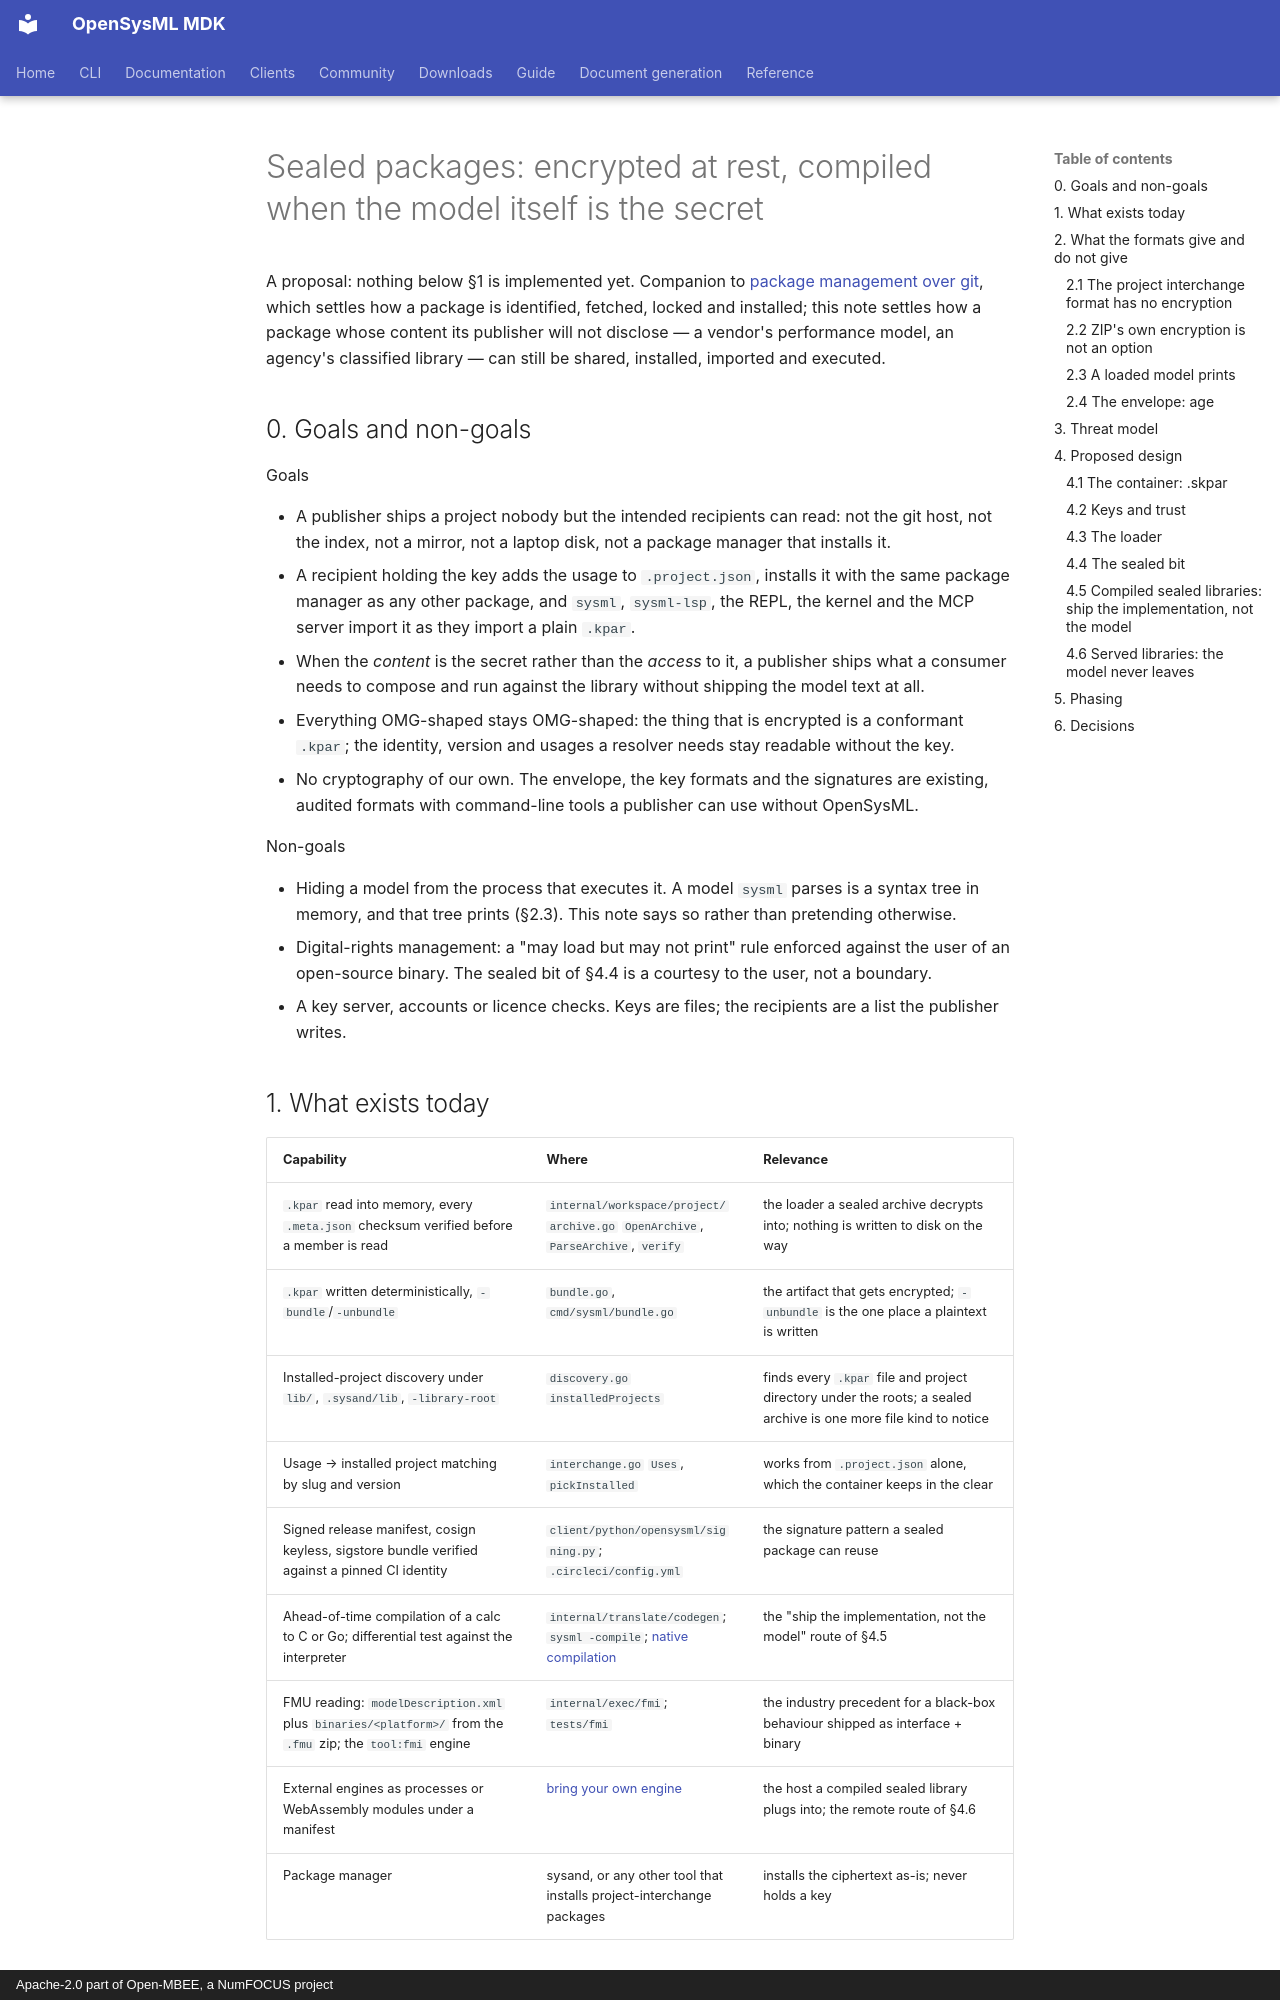

repository: Open-MBEE/OpenSysML · page: internals/design/sealed-packages/index.html · generator: mkdocs · copyright: Apache-2.0 part of Open-MBEE, a NumFOCUS project

# Sealed packages: encrypted at rest, compiled when the model itself is the secret

A proposal: nothing below §1 is implemented yet. Companion to
[package management over git](package-management.md), which settles how a package is identified,
fetched, locked and installed; this note settles how a package whose content its publisher will
not disclose — a vendor's performance model, an agency's classified library — can still be
shared, installed, imported and executed.

## 0. Goals and non-goals

Goals

- A publisher ships a project nobody but the intended recipients can read: not the git host, not
  the index, not a mirror, not a laptop disk, not a package manager that installs it.
- A recipient holding the key adds the usage to `.project.json`, installs it with the same
  package manager as any other package, and `sysml`, `sysml-lsp`, the REPL, the kernel and the
  MCP server import it as they import a plain `.kpar`.
- When the *content* is the secret rather than the *access* to it, a publisher ships what a
  consumer needs to compose and run against the library without shipping the model text at all.
- Everything OMG-shaped stays OMG-shaped: the thing that is encrypted is a conformant `.kpar`;
  the identity, version and usages a resolver needs stay readable without the key.
- No cryptography of our own. The envelope, the key formats and the signatures are existing,
  audited formats with command-line tools a publisher can use without OpenSysML.

Non-goals

- Hiding a model from the process that executes it. A model `sysml` parses is a syntax tree in
  memory, and that tree prints (§2.3). This note says so rather than pretending otherwise.
- Digital-rights management: a "may load but may not print" rule enforced against the user of an
  open-source binary. The sealed bit of §4.4 is a courtesy to the user, not a boundary.
- A key server, accounts or licence checks. Keys are files; the recipients are a list the
  publisher writes.

## 1. What exists today

| Capability | Where | Relevance |
|---|---|---|
| `.kpar` read into memory, every `.meta.json` checksum verified before a member is read | `internal/workspace/project/archive.go` `OpenArchive`, `ParseArchive`, `verify` | the loader a sealed archive decrypts into; nothing is written to disk on the way |
| `.kpar` written deterministically, `-bundle`/`-unbundle` | `bundle.go`, `cmd/sysml/bundle.go` | the artifact that gets encrypted; `-unbundle` is the one place a plaintext is written |
| Installed-project discovery under `lib/`, `.sysand/lib`, `-library-root` | `discovery.go` `installedProjects` | finds every `.kpar` file and project directory under the roots; a sealed archive is one more file kind to notice |
| Usage → installed project matching by slug and version | `interchange.go` `Uses`, `pickInstalled` | works from `.project.json` alone, which the container keeps in the clear |
| Signed release manifest, cosign keyless, sigstore bundle verified against a pinned CI identity | `client/python/opensysml/signing.py`; `.circleci/config.yml` | the signature pattern a sealed package can reuse |
| Ahead-of-time compilation of a calc to C or Go; differential test against the interpreter | `internal/translate/codegen`; `sysml -compile`; [native compilation](../../project/native-compilation.md) | the "ship the implementation, not the model" route of §4.5 |
| FMU reading: `modelDescription.xml` plus `binaries/<platform>/` from the `.fmu` zip; the `tool:fmi` engine | `internal/exec/fmi`; `tests/fmi` | the industry precedent for a black-box behaviour shipped as interface + binary |
| External engines as processes or WebAssembly modules under a manifest | [bring your own engine](bring-your-own-engines.md) | the host a compiled sealed library plugs into; the remote route of §4.6 |
| Package manager | sysand, or any other tool that installs project-interchange packages | installs the ciphertext as-is; never holds a key |

## 2. What the formats give and do not give
